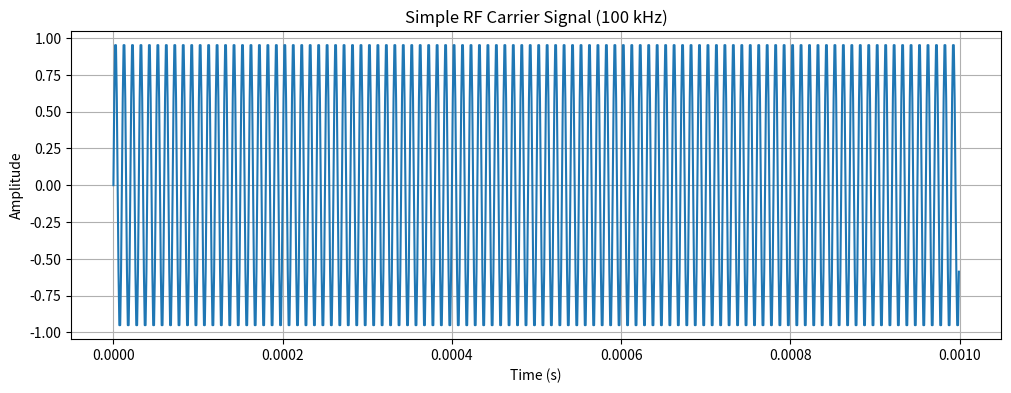

This figure's Python source:
import numpy as np
import matplotlib.pyplot as plt

# Parameters
fs = 1e6  # Sampling frequency (1 MHz)
f_carrier = 100e3  # Carrier frequency (100 kHz)
duration = 0.001  # 1 millisecond
t = np.arange(0, duration, 1/fs)  # Time vector

# Generate a simple sine wave (carrier signal)
signal = np.sin(2 * np.pi * f_carrier * t)

# Plot it
plt.figure(figsize=(12, 4))
plt.plot(t[:1000], signal[:1000])  # Plot first 1000 samples
plt.xlabel('Time (s)')
plt.ylabel('Amplitude')
plt.title('Simple RF Carrier Signal (100 kHz)')
plt.grid(True)
plt.show()